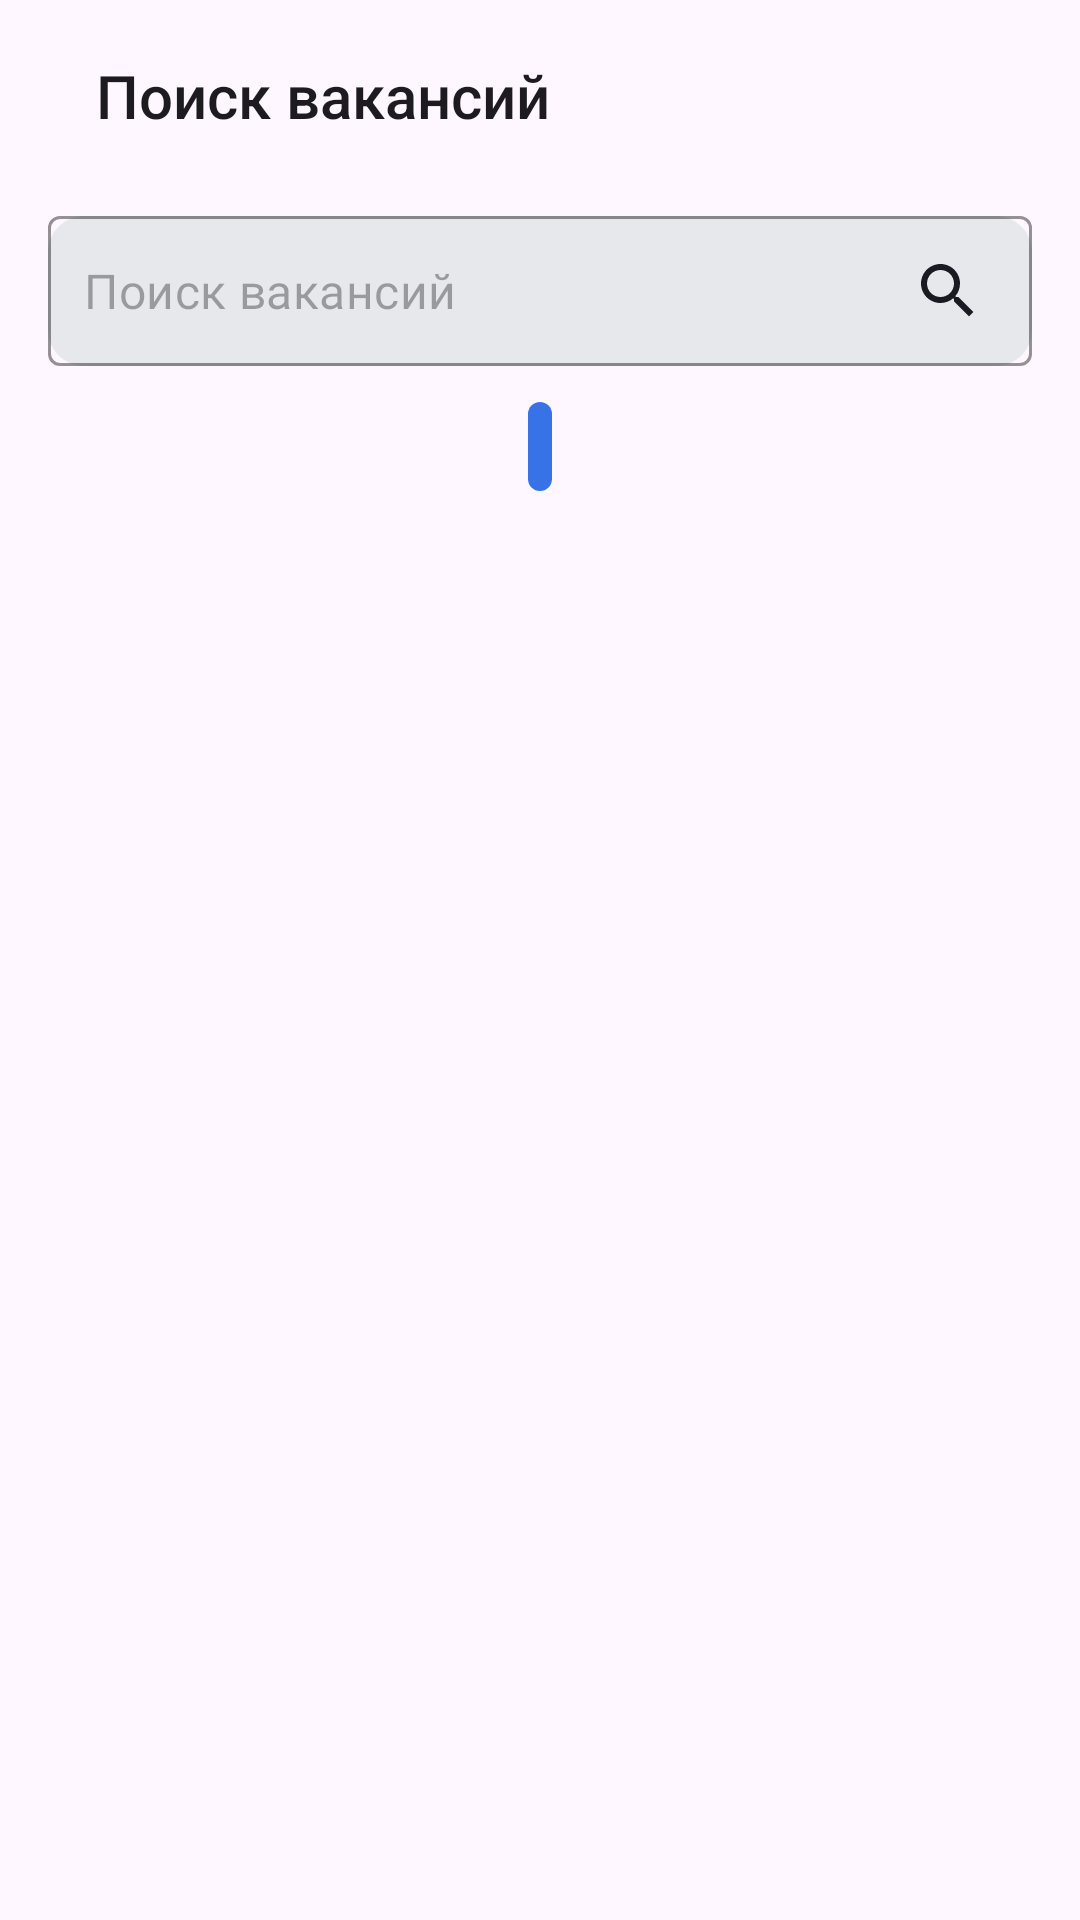

Write the Android layout XML for this screen, with the resource values it uses.
<!-- AndroidManifest.xml: application theme Theme.PracticumAndroidDiploma -->
<!-- res/layout/fragment_search.xml -->
<?xml version="1.0" encoding="utf-8"?>
<androidx.constraintlayout.widget.ConstraintLayout xmlns:android="http://schemas.android.com/apk/res/android"
    xmlns:app="http://schemas.android.com/apk/res-auto"
    xmlns:tools="http://schemas.android.com/tools"
    android:layout_width="match_parent"
    android:layout_height="match_parent">

    <androidx.constraintlayout.widget.Guideline
        android:id="@+id/gl_start"
        android:layout_width="@dimen/zero_0dp"
        android:layout_height="@dimen/zero_0dp"
        android:orientation="vertical"
        app:layout_constraintGuide_begin="@dimen/margin_16dp" />

    <androidx.constraintlayout.widget.Guideline
        android:id="@+id/gl_end"
        android:layout_width="@dimen/zero_0dp"
        android:layout_height="@dimen/zero_0dp"
        android:orientation="vertical"
        app:layout_constraintGuide_end="@dimen/margin_16dp" />

    <Toolbar
        android:id="@+id/tb_search"
        style="@style/textMedium22"
        android:layout_width="@dimen/zero_0dp"
        android:layout_height="64dp"
        android:title="@string/search_vacancies"
        app:layout_constraintEnd_toStartOf="@id/iv_filter"
        app:layout_constraintStart_toStartOf="@id/gl_start"
        app:layout_constraintTop_toTopOf="parent" />

    <ImageView
        android:id="@+id/iv_filter"
        android:layout_width="wrap_content"
        android:layout_height="wrap_content"
        android:layout_marginTop="@dimen/margin_20dp"
        android:layout_marginEnd="@dimen/margin_4dp"
        android:clickable="true"
        android:focusable="true"
        android:src="@drawable/filter"
        app:layout_constraintEnd_toEndOf="@id/gl_end"
        app:layout_constraintTop_toTopOf="parent" />

    <com.google.android.material.textfield.TextInputLayout
        android:id="@+id/til_search"
        style="@style/TextInputLayout"
        android:layout_width="@dimen/zero_0dp"
        android:layout_height="wrap_content"
        android:layout_marginTop="@dimen/margin_8dp"
        android:background="@drawable/bg_et_search"
        android:imeOptions="actionDone"
        android:theme="@style/ThemeOverlay.AppTheme.TextInputEditText.Outlined"
        app:hintEnabled="false"
        app:layout_constraintEnd_toEndOf="@id/gl_end"
        app:layout_constraintStart_toStartOf="@id/gl_start"
        app:layout_constraintTop_toBottomOf="@+id/tb_search">

        <com.google.android.material.textfield.TextInputEditText
            android:id="@+id/et_search"
            style="@style/textRegular16"
            android:layout_width="match_parent"
            android:layout_height="wrap_content"
            android:layout_gravity="center_vertical"

            android:drawableEnd="@drawable/search"
            android:drawablePadding="@dimen/margin_16dp"
            android:hint="@string/search_vacancies"
            android:imeOptions="actionDone"
            android:lines="1"
            android:paddingStart="@dimen/margin_12dp"
            android:singleLine="true"
            tools:text="@string/developer_1" />

    </com.google.android.material.textfield.TextInputLayout>

    <Button
        android:id="@+id/b_clear_text"
        android:layout_width="@dimen/iconSize_48dp"
        android:layout_height="@dimen/iconSize_48dp"
        android:layout_marginEnd="4dp"
        android:alpha="0"
        android:enabled="true"
        app:layout_constraintBottom_toBottomOf="@id/til_search"
        app:layout_constraintEnd_toEndOf="@+id/til_search"
        app:layout_constraintTop_toTopOf="@+id/til_search" />

    <TextView
        android:id="@+id/tv_rv_header"
        style="@style/textRegular16"
        android:layout_marginTop="@dimen/margin_12dp"
        android:background="@drawable/bg_tv_rounded"
        android:padding="@dimen/margin_4dp"
        android:textColor="@color/white"
        app:layout_constraintEnd_toEndOf="@id/gl_end"
        app:layout_constraintStart_toStartOf="@id/gl_start"
        app:layout_constraintTop_toBottomOf="@id/til_search"
        app:layout_constraintVertical_chainStyle="packed"
        tools:text="@string/vacancy_mismatch" />

    <androidx.recyclerview.widget.RecyclerView
        android:id="@+id/rv_search"
        android:layout_width="@dimen/zero_0dp"
        android:layout_height="wrap_content"
        android:layout_marginTop="@dimen/margin_16dp"
        app:flow_verticalBias="0"
        app:layout_constrainedHeight="true"
        app:layout_constraintBottom_toTopOf="@id/paging_prBar"
        app:layout_constraintEnd_toEndOf="@id/gl_end"
        app:layout_constraintStart_toStartOf="@id/gl_start"
        app:layout_constraintTop_toBottomOf="@id/tv_rv_header"
        tools:itemCount="3"
        tools:listitem="@layout/recycler_vacancy_item" />

    <ImageView
        android:id="@+id/iv_error"
        android:layout_width="@dimen/zero_0dp"
        android:layout_height="@dimen/zero_0dp"
        android:scaleType="centerInside"
        android:src="@drawable/error_list_favorite"
        app:layout_constraintBottom_toTopOf="@id/tv_error"
        app:layout_constraintEnd_toEndOf="@id/gl_end"
        app:layout_constraintHeight_max="223dp"
        app:layout_constraintStart_toStartOf="@id/gl_start"
        app:layout_constraintTop_toTopOf="parent"
        app:layout_constraintVertical_chainStyle="packed" />

    <TextView
        android:id="@+id/tv_error"
        style="@style/textMedium22"
        android:layout_marginTop="@dimen/margin_16dp"
        android:gravity="center"
        app:layout_constraintBottom_toBottomOf="parent"
        app:layout_constraintEnd_toEndOf="@id/gl_end"
        app:layout_constraintStart_toStartOf="@id/gl_start"
        app:layout_constraintTop_toBottomOf="@id/iv_error"
        tools:text="@string/error_list_favorite" />


    <ProgressBar
        android:id="@+id/paging_prBar"
        android:layout_width="44dp"
        android:layout_height="44dp"
        android:layout_marginTop="@dimen/margin_16dp"
        android:layout_marginBottom="@dimen/margin_16dp"
        android:indeterminateTint="@color/blue"
        android:visibility="gone"
        app:layout_constraintBottom_toBottomOf="parent"
        app:layout_constraintEnd_toEndOf="parent"
        app:layout_constraintStart_toStartOf="parent"
        app:layout_constraintTop_toBottomOf="@id/rv_search"
        tools:visibility="visible" />

</androidx.constraintlayout.widget.ConstraintLayout>
<!-- res/layout/recycler_vacancy_item.xml (included above) -->
<?xml version="1.0" encoding="utf-8"?>
<androidx.constraintlayout.widget.ConstraintLayout xmlns:android="http://schemas.android.com/apk/res/android"
    xmlns:app="http://schemas.android.com/apk/res-auto"
    xmlns:tools="http://schemas.android.com/tools"
    android:layout_width="match_parent"
    android:layout_height="wrap_content"
    android:orientation="horizontal">

    <androidx.constraintlayout.widget.Barrier
        android:id="@+id/textBarrier"
        android:layout_width="wrap_content"
        android:layout_height="wrap_content"
        app:barrierDirection="end"
        app:constraint_referenced_tags="length" />

    <ImageView
        android:id="@+id/iv_company"
        android:layout_width="@dimen/iconSize_48dp"
        android:layout_height="@dimen/iconSize_48dp"
        android:layout_marginEnd="@dimen/margin_12dp"
        android:layout_marginTop="@dimen/margin_18dp"
        android:scaleType="centerInside"
        app:layout_constraintEnd_toEndOf="@id/textBarrier"
        app:layout_constraintStart_toStartOf="parent"
        app:layout_constraintTop_toTopOf="parent"
        tools:src="@drawable/placeholder_32px" />

    <TextView
        android:id="@+id/tv_job_name"
        style="@style/textMedium22"
        android:layout_width="@dimen/zero_0dp"
        android:layout_marginTop="@dimen/margin_18dp"
        app:layout_constraintEnd_toEndOf="parent"
        app:layout_constraintStart_toEndOf="@id/textBarrier"
        app:layout_constraintTop_toTopOf="parent"
        tools:text="Some textdkjgklfdjgfdkgjfdlkgjfdlgjfdglkfdjglkfgjfdlkgjfdlkgjfdlkgjfklgjfdlkjgfd" />

    <TextView
        android:id="@+id/department"
        style="@style/textRegular16"
        app:layout_constraintStart_toEndOf="@id/textBarrier"
        app:layout_constraintTop_toBottomOf="@id/tv_job_name"
        tools:text="Some text" />

    <TextView
        android:id="@+id/salary"
        style="@style/textRegular16"
        app:layout_constraintStart_toEndOf="@id/textBarrier"
        app:layout_constraintTop_toBottomOf="@id/department"
        tools:text="Some text" />

</androidx.constraintlayout.widget.ConstraintLayout>
<!-- resources referenced by this layout -->
<resources>
  <color name="blue">#3772E7</color>
  <color name="white">#FDFDFD</color>
  <dimen name="iconSize_48dp">48dp</dimen>
  <dimen name="margin_12dp">12dp</dimen>
  <dimen name="margin_16dp">16dp</dimen>
  <dimen name="margin_18dp">18dp</dimen>
  <dimen name="margin_20dp">20dp</dimen>
  <dimen name="margin_4dp">4dp</dimen>
  <dimen name="margin_8dp">8dp</dimen>
  <dimen name="zero_0dp">0dp</dimen>
  <!-- drawable bg_et_search (drawable) -->
  <?xml version="1.0" encoding="utf-8"?>
  <shape xmlns:android="http://schemas.android.com/apk/res/android"
      android:tint="?attr/colorPrimaryContainer">
  
      <corners android:radius="@dimen/radius_12dp" />
  </shape>
  <!-- drawable bg_tv_rounded (drawable) -->
  <?xml version="1.0" encoding="utf-8"?>
  <shape xmlns:android="http://schemas.android.com/apk/res/android"
      android:tint="@color/blue">
      <corners android:radius="@dimen/margin_12dp" />
  </shape>
  <string name="developer_1">Киселев Алексей Викторович</string>
  <string name="error_list_favorite">Не удалось получить \n список вакансий</string>
  <string name="search_vacancies">Поиск вакансий</string>
  <string name="vacancy_mismatch">Таких вакансий нет</string>
  <style name="TextInputLayout" parent="Widget.MaterialComponents.TextInputLayout.OutlinedBox.Dense">
          <item name="hintTextColor">?attr/colorOnSecondary</item>
          <item name="android:drawable">@drawable/bg_et_search</item>
          <item name="endIconDrawable">@drawable/search</item>
          <item name="boxStrokeColor">@color/box_stroke</item>
      </style>
  <style name="ThemeOverlay.AppTheme.TextInputEditText.Outlined" parent="">
          <item name="colorControlActivated">@color/blue</item>
      </style>
  <style name="textMedium22">
          <item name="android:layout_width">wrap_content</item>
          <item name="android:layout_height">wrap_content</item>
          <item name="android:fontFamily">@font/ys_display_medium</item>
          <item name="android:textSize">@dimen/textSize_22sp</item>
          <item name="android:textColor">?attr/colorOnPrimary</item>
      </style>
  <style name="textRegular16">
          <item name="android:layout_width">wrap_content</item>
          <item name="android:layout_height">wrap_content</item>
          <item name="android:fontFamily">@font/ys_display_regular</item>
          <item name="android:textSize">@dimen/textSize_16sp</item>
          <item name="android:textColor">?attr/colorOnPrimary</item>
      </style>
  <style name="Theme.PracticumAndroidDiploma" parent="Base.Theme.PracticumAndroidDiploma" />
  <dimen name="radius_12dp">12dp</dimen>
  <dimen name="textSize_22sp">22sp</dimen>
  <dimen name="textSize_16sp">16sp</dimen>
  <style name="Base.Theme.PracticumAndroidDiploma" parent="Theme.Material3.DayNight.NoActionBar">
          
          <item name="colorPrimary">@color/white</item>
          <item name="colorOnPrimary">@color/black</item>
  
          
          <item name="colorPrimaryContainer">@color/light_gray</item>
          <item name="colorOnPrimaryContainer">@color/black</item>
  
          
          <item name="colorOnSecondary">@color/gray</item>
  
          
          <item name="colorError">@color/red</item>
  
          
          <item name="blackWhiteColor">@color/black</item>
          <item name="hintTextColor">?attr/colorOnSecondary</item>
      </style>
  <color name="black">#1A1B22</color>
  <color name="light_gray">#E6E8EB</color>
  <color name="gray">#AEAFB4</color>
  <color name="red">#F56B6C</color>
</resources>
